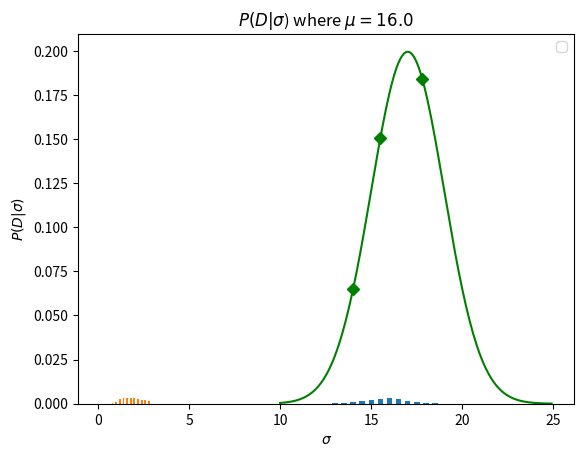

Recreate this plot in Python.
!pip install numpy scipy matplotlib

import numpy as np
from scipy import stats
import matplotlib.pyplot as plt

"""
A function to compute P(data|theta) for a Normal distribution=
"""
def compute_likelihood(data, mu, sigma):
    result = 1.0
    for data_value in data:
        result *= stats.norm.pdf(data_value, loc=mu, scale=sigma)
    return result

nessie_weights = np.array([14.0, 15.5, 17.9])

x_range = np.arange(10.0, 25.0, 0.1)
y_range = stats.norm.pdf(x_range, loc=17.0, scale=2.0)

markers_on = ((nessie_weights - 10.0) / 0.1).tolist()
print(markers_on)
markers_on = [int(value) for value in markers_on]
print(markers_on)

plt.plot(x_range, y_range, '-gD', markevery=markers_on)
plt.xlabel(r"$x$")
plt.ylabel(r"$f(x)$")
plt.title(r"Normal distribution $f(x)$ where $\mu = 17.0$ and $\sigma = 2.0$")
plt.show()

mu_range = np.arange(10.0, 20.0, 0.5)
print(mu_range)

prob_mu = []
for mu_value in mu_range:
    prob_mu.append(compute_likelihood(nessie_weights, mu_value, 2.0))
    print(mu_value, " => ", compute_likelihood(nessie_weights, mu_value, 2.0))

plt.bar(mu_range, prob_mu, width=0.3)

plt.xlabel(r"$\mu$")
plt.ylabel(r"$P(D|\mu)$")
plt.title(r"$P(D|\mu$) where $\sigma = 2.0$")
plt.legend()
plt.show()

sigma_range = np.arange(0.0, 3.0, 0.2)
print(sigma_range)

prob_sigma = []
for sigma_value in sigma_range:
    prob_sigma.append(compute_likelihood(nessie_weights, 16.0, sigma_value))
    print(sigma_value, " => ", compute_likelihood(nessie_weights, 16.0, sigma_value))

plt.bar(sigma_range, prob_sigma, width=0.1)

plt.xlabel(r"$\sigma$")
plt.ylabel(r"$P(D|\sigma)$")
plt.title(r"$P(D|\sigma$) where $\mu = 16.0$")
plt.legend()
plt.show()